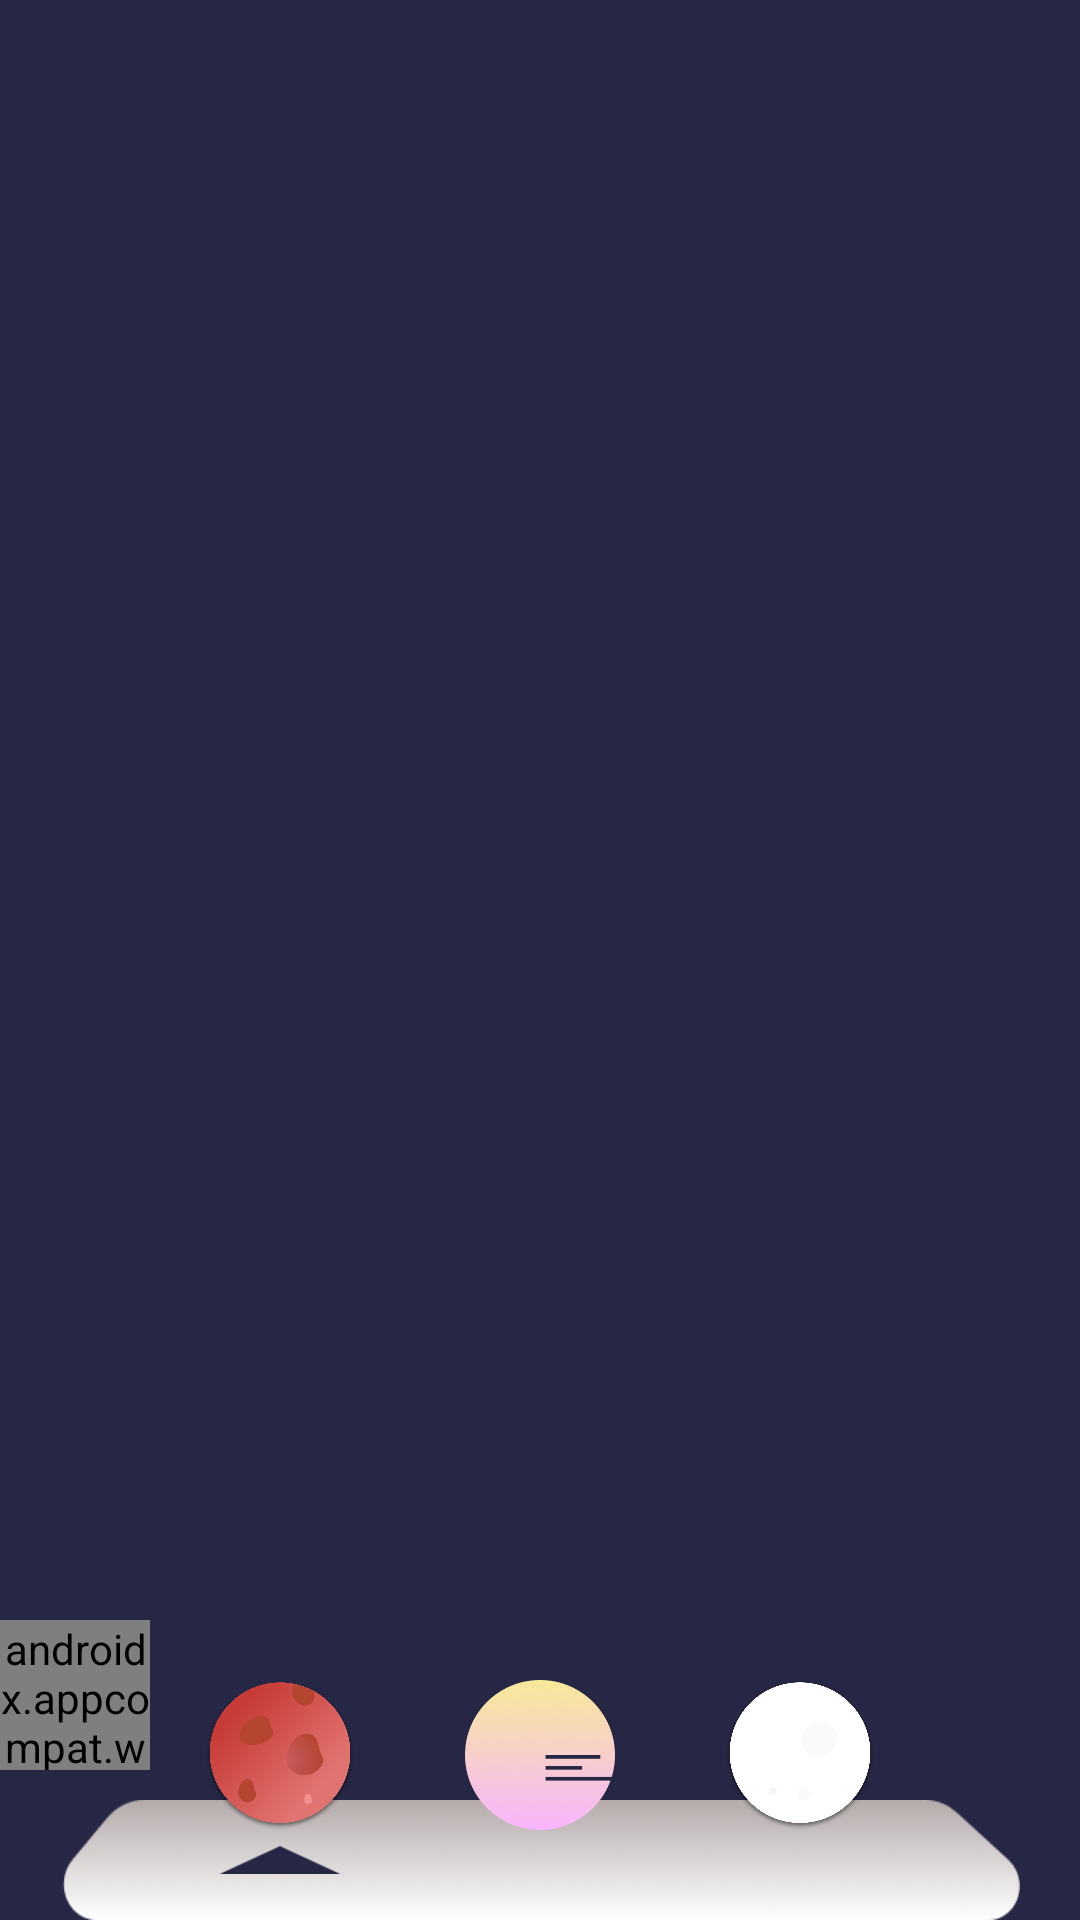

Reconstruct the res/layout file that produces this screen, plus the resources it refers to.
<!-- AndroidManifest.xml: application theme AppTheme -->
<!-- res/layout/activity_detail.xml -->
<?xml version="1.0" encoding="utf-8"?>
<LinearLayout xmlns:android="http://schemas.android.com/apk/res/android"
    xmlns:app="http://schemas.android.com/apk/res-auto"
    xmlns:tools="http://schemas.android.com/tools"
    android:layout_width="match_parent"
    android:layout_height="match_parent"
    android:orientation="vertical"
    tools:context=".activity.DetailActivity">


    <androidx.viewpager.widget.ViewPager
        android:id="@+id/viewpager"
        android:layout_width="match_parent"
        android:layout_height="0dp"
        android:layout_weight="1"
        />

    <RelativeLayout
        android:layout_width="match_parent"
        android:layout_height="100dp"
        android:layout_gravity="bottom">
        

        <RelativeLayout
            android:layout_width="50dp"
            android:layout_height="50dp"
            android:layout_alignParentTop="true"
            android:layout_alignParentStart="true">


            <androidx.appcompat.widget.AppCompatImageButton
                android:id="@+id/imgbtnBack"
                android:layout_width="match_parent"
                android:layout_height="match_parent"
                android:background="@drawable/black_button"
                android:src="@mipmap/logo"
                android:scaleType="fitStart"
                android:padding="2dp"
                android:layout_margin="10dp"
                />

            <androidx.appcompat.widget.AppCompatTextView
                android:layout_width="wrap_content"
                android:layout_height="wrap_content"
                android:text="@string/fa_arrow_left_solid"
                android:fontFamily="@font/fwsome6solid"
                android:textColor="@color/colorPrimary"
               android:layout_centerInParent="true"
                />

        </RelativeLayout>
        
       <include layout="@layout/detail_bottom" />

    </RelativeLayout>

</LinearLayout>
<!-- res/layout/detail_bottom.xml (included above) -->
<?xml version="1.0" encoding="utf-8"?>
<RelativeLayout xmlns:android="http://schemas.android.com/apk/res/android"
    android:orientation="vertical" android:layout_width="match_parent"
    android:layout_height="100dp"
    android:layout_marginStart="20dp"
    android:layout_marginEnd="20dp">
    
    <androidx.appcompat.widget.AppCompatImageView
        android:id="@+id/imgBottomBar"
        android:layout_width="match_parent"
        android:layout_height="40dp"
        android:src="@mipmap/bottombar"
        android:scaleType="fitXY"
        android:layout_alignParentBottom="true"
        android:layout_centerHorizontal="true"
        />

    <androidx.appcompat.widget.LinearLayoutCompat
        android:layout_width="match_parent"
        android:layout_height="wrap_content"
        android:orientation="horizontal"
        android:layout_alignParentBottom="true"
        android:layout_marginBottom="30dp"
        android:layout_marginStart="30dp"
        android:layout_marginEnd="30dp">
        <LinearLayout
            android:layout_width="0dp"
            android:layout_weight="1"
            android:layout_height="wrap_content"
            android:orientation="vertical">
            <androidx.appcompat.widget.AppCompatImageView
                android:id="@+id/imgPlanetProfile"
                android:layout_width="50dp"
                android:layout_height="50dp"
                android:src="@mipmap/mars"
                android:scaleType="fitCenter"
                android:layout_gravity="center"
                />
        </LinearLayout>

        <LinearLayout
            android:layout_width="0dp"
            android:layout_weight="1"
            android:layout_height="wrap_content"
            android:orientation="vertical">
            <androidx.appcompat.widget.AppCompatImageView
                android:id="@+id/imgPlanetFact"
                android:layout_width="50dp"
                android:layout_height="50dp"
                android:src="@mipmap/planet_fact"
                android:scaleType="fitCenter"
                android:layout_gravity="center"
                />
        </LinearLayout>

        <LinearLayout
            android:layout_width="0dp"
            android:layout_weight="1"
            android:layout_height="wrap_content"
            android:orientation="vertical">
            <androidx.appcompat.widget.AppCompatImageView
                android:id="@+id/imgPlanetMoon"
                android:layout_width="50dp"
                android:layout_height="50dp"
                android:src="@mipmap/moon"
                android:scaleType="fitCenter"
                android:layout_gravity="center"
                />
        </LinearLayout>
    </androidx.appcompat.widget.LinearLayoutCompat>

    <androidx.appcompat.widget.LinearLayoutCompat
        android:layout_width="match_parent"
        android:layout_height="wrap_content"
        android:orientation="horizontal"
        android:layout_alignParentBottom="true"
        android:layout_marginBottom="10dp"
        android:layout_marginStart="30dp"
        android:layout_marginEnd="30dp">
        <LinearLayout
            android:layout_width="0dp"
            android:layout_weight="1"
            android:layout_height="wrap_content"
            android:orientation="vertical">
            <androidx.appcompat.widget.AppCompatImageView
                android:id="@+id/imgProfileBar"
                android:layout_width="40dp"
                android:layout_height="20dp"
                android:src="@mipmap/arrow"
                android:scaleType="fitCenter"
                android:layout_gravity="center"
                />
        </LinearLayout>

        <LinearLayout
            android:layout_width="0dp"
            android:layout_weight="1"
            android:layout_height="wrap_content"
            android:orientation="vertical">

            <androidx.appcompat.widget.AppCompatImageView
                android:id="@+id/imgFactBar"
                android:layout_width="40dp"
                android:layout_height="20dp"
                android:src="@mipmap/arrow"
                android:scaleType="fitCenter"
                android:layout_gravity="center"
                android:visibility="gone"
                />
        </LinearLayout>

        <LinearLayout
            android:layout_width="0dp"
            android:layout_weight="1"
            android:layout_height="wrap_content"
            android:orientation="vertical">

            <androidx.appcompat.widget.AppCompatImageView
                android:id="@+id/imgMoonBar"
                android:layout_width="40dp"
                android:layout_height="20dp"
                android:src="@mipmap/arrow"
                android:scaleType="fitCenter"
                android:layout_gravity="center"
                android:visibility="gone"
                />
        </LinearLayout>
    </androidx.appcompat.widget.LinearLayoutCompat>

</RelativeLayout>
<!-- resources referenced by this layout -->
<resources>
  <color name="colorPrimary">#262745</color>
  <!-- drawable black_button (drawable) -->
  <?xml version="1.0" encoding="utf-8"?>
  <ripple xmlns:android="http://schemas.android.com/apk/res/android"
      android:color="?attr/colorAccent">
      <item>
          <shape android:shape="oval">
              <solid android:color="@color/colorPrimaryDark"/>
          </shape>
      </item>
  </ripple>
  <!-- mipmap arrow: png bitmap (mipmap-hdpi, 587 bytes) -->
  <!-- mipmap bottombar: png bitmap (mipmap-hdpi, 3994 bytes) -->
  <!-- mipmap logo: png bitmap (mipmap-hdpi, 12323 bytes) -->
  <!-- mipmap mars: png bitmap (mipmap-hdpi, 113229 bytes) -->
  <!-- mipmap moon: png bitmap (mipmap-hdpi, 26281 bytes) -->
  <!-- mipmap planet_fact: png bitmap (mipmap-hdpi, 13490 bytes) -->
  <string name="fa_arrow_left_solid">\uf0a8</string>
  <style name="AppTheme" parent="Theme.AppCompat.Light.NoActionBar">
          
          <item name="colorPrimary">@color/colorPrimary</item>
          <item name="colorPrimaryDark">@color/colorPrimaryDark</item>
          <item name="colorAccent">@color/colorAccent</item>
          <item name="android:textColor">@android:color/white</item>
          <item name="android:windowBackground">@color/colorPrimary</item>
      </style>
  <color name="colorPrimaryDark">#22233E</color>
  <color name="colorAccent">#F7E999</color>
</resources>
